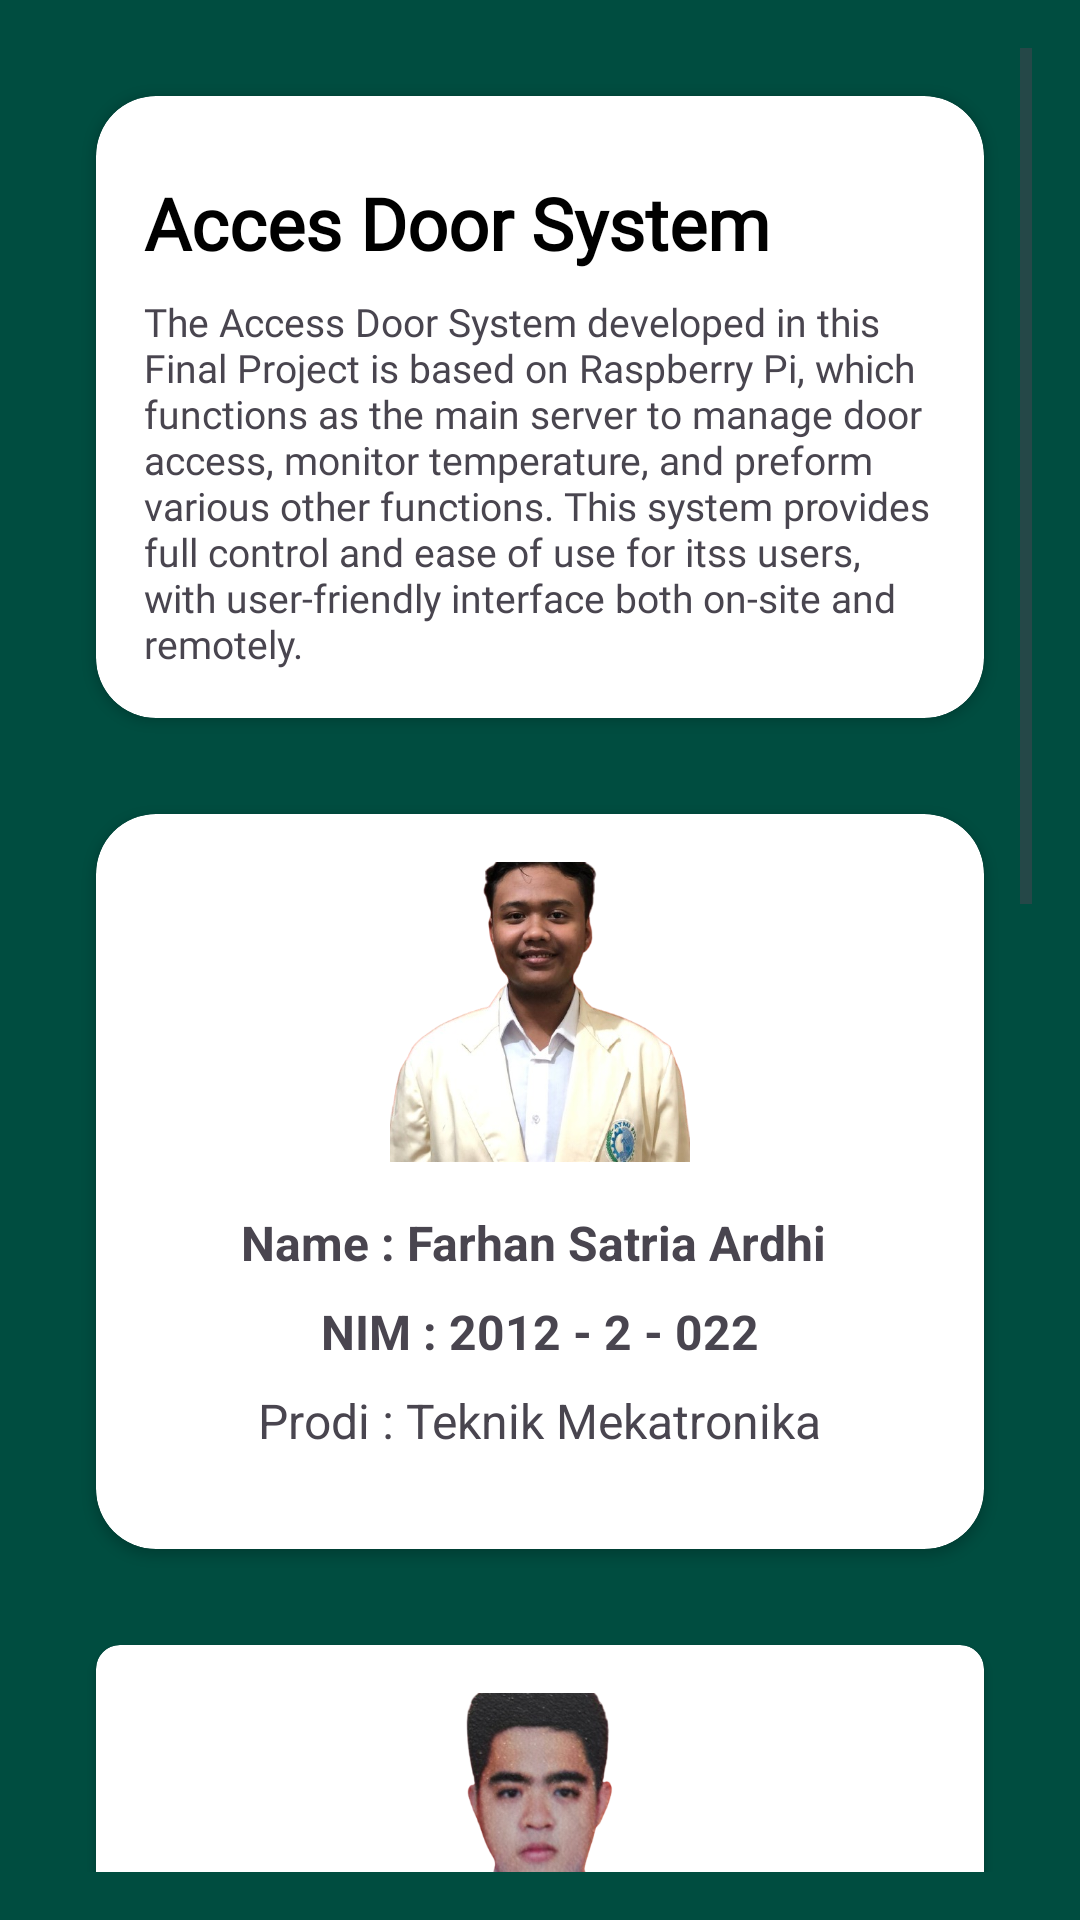

Produce the Android XML layout that renders to this screen, including the resource entries it uses.
<!-- AndroidManifest.xml: application theme Theme.EmbedSystem -->
<!-- res/layout/fragment_about.xml -->
<?xml version="1.0" encoding="utf-8"?>
<ScrollView xmlns:android="http://schemas.android.com/apk/res/android"
    xmlns:tools="http://schemas.android.com/tools"
    android:layout_width="match_parent"
    android:layout_height="match_parent"
    android:background="@color/green"
    android:padding="16dp"
    xmlns:app="http://schemas.android.com/apk/res-auto"
    tools:context=".guest.About">

    <LinearLayout
        android:layout_width="match_parent"
        android:layout_height="wrap_content"
        android:orientation="vertical">

        <androidx.cardview.widget.CardView
            android:layout_width="match_parent"
            android:layout_height="wrap_content"
            android:layout_margin="16dp"
            app:cardCornerRadius="20dp"
            android:elevation="3dp">

            <LinearLayout
                android:layout_width="match_parent"
                android:layout_height="wrap_content"
                android:orientation="vertical"
                android:padding="16dp">

                <TextView
                    android:id="@+id/text_heading"
                    android:layout_width="wrap_content"
                    android:layout_height="wrap_content"
                    android:layout_marginTop="10dp"
                    android:text="Acces Door System"
                    android:textColor="@color/black"
                    android:fontFamily="@font/roboto"
                    android:textSize="24sp"
                    android:textStyle="bold"
                    android:layout_gravity="left"
                    android:layout_alignParentStart="true"
                    android:layout_alignParentTop="true"/>

                <TextView
                    android:layout_width="wrap_content"
                    android:layout_height="wrap_content"
                    android:layout_gravity="left"
                    android:text= "The Access Door System developed in this Final Project is based on Raspberry Pi, which functions as the main server to manage door access, monitor temperature, and preform various other functions. This system provides full control and ease of use for itss users, with user-friendly interface both on-site and remotely."
                    android:fontFamily="@font/roboto"
                    android:textSize="13sp"
                    android:layout_below="@id/text_heading"
                    android:layout_alignStart="@id/text_heading"
                    android:layout_marginTop="8dp"/>

            </LinearLayout>

        </androidx.cardview.widget.CardView>

        <androidx.cardview.widget.CardView
            android:layout_width="match_parent"
            android:layout_height="wrap_content"
            android:layout_margin="16dp"
            app:cardCornerRadius="20dp"
            android:elevation="3dp">

            <LinearLayout
                android:layout_width="match_parent"
                android:layout_height="wrap_content"
                android:orientation="vertical"
                android:padding="16dp">

                

                
                <ImageView
                    android:layout_width="100dp"
                    android:layout_height="100dp"
                    android:layout_gravity="center"
                    android:layout_marginBottom="16dp"
                    android:scaleType="centerCrop"
                    android:src="@drawable/farhan" />

                <TextView
                    android:layout_width="wrap_content"
                    android:layout_height="wrap_content"
                    android:layout_gravity="center"
                    android:text="Name : Farhan Satria Ardhi "
                    android:textSize="16sp"
                    android:textStyle="bold"
                    android:layout_marginBottom="8dp" />

                
                <TextView
                    android:layout_width="wrap_content"
                    android:layout_height="wrap_content"
                    android:layout_gravity="center"
                    android:text="NIM : 2012 - 2 - 022"
                    android:textSize="16sp"
                    android:textStyle="bold"
                    android:layout_marginBottom="8dp" />

                
                <TextView
                    android:layout_width="wrap_content"
                    android:layout_height="wrap_content"
                    android:layout_gravity="center"
                    android:text="Prodi : Teknik Mekatronika"
                    android:textSize="16sp"
                    android:layout_marginBottom="16dp" />

            </LinearLayout>
        </androidx.cardview.widget.CardView>

        <androidx.cardview.widget.CardView
            android:layout_width="match_parent"
            android:layout_height="wrap_content"
            android:layout_margin="16dp"
            app:cardCornerRadius="8dp"
            android:elevation="3dp">

            <LinearLayout
                android:layout_width="match_parent"
                android:layout_height="wrap_content"
                android:orientation="vertical"
                android:padding="16dp">

                
                <ImageView
                    android:layout_width="100dp"
                    android:layout_height="100dp"
                    android:layout_gravity="center"
                    android:src="@drawable/raka"
                    android:scaleType="centerCrop"
                    android:layout_marginBottom="16dp" />

                
                <TextView
                    android:layout_width="wrap_content"
                    android:layout_height="wrap_content"
                    android:layout_gravity="center"
                    android:text="Name : Agustinus Raka Adiprasetyo "
                    android:textSize="16sp"
                    android:textStyle="bold"
                    android:layout_marginBottom="8dp" />

                
                <TextView
                    android:layout_width="wrap_content"
                    android:layout_height="wrap_content"
                    android:layout_gravity="center"
                    android:text="NIM : 2012 - 2 - 003"
                    android:textSize="16sp"
                    android:textStyle="bold"
                    android:layout_marginBottom="8dp" />

                
                <TextView
                    android:layout_width="wrap_content"
                    android:layout_height="wrap_content"
                    android:layout_gravity="center"
                    android:text="Prodi : Teknik Mekatronika"
                    android:textSize="16sp"
                    android:layout_marginBottom="16dp" />

            </LinearLayout>
        </androidx.cardview.widget.CardView>

        <androidx.cardview.widget.CardView
            android:layout_width="match_parent"
            android:layout_height="wrap_content"
            android:layout_margin="16dp"
            app:cardCornerRadius="8dp"
            android:elevation="3dp">

            <LinearLayout
                android:layout_width="match_parent"
                android:layout_height="wrap_content"
                android:orientation="vertical"
                android:padding="16dp">

                
                <ImageView
                    android:layout_width="100dp"
                    android:layout_height="100dp"
                    android:layout_gravity="center"
                    android:src="@drawable/marioey"
                    android:scaleType="centerCrop"
                    android:layout_marginBottom="16dp" />

                
                <TextView
                    android:layout_width="wrap_content"
                    android:layout_height="wrap_content"
                    android:layout_gravity="center"
                    android:text="Name : Mario Putra Wibawa"
                    android:textSize="16sp"
                    android:textStyle="bold"
                    android:layout_marginBottom="8dp" />

                
                <TextView
                    android:layout_width="wrap_content"
                    android:layout_height="wrap_content"
                    android:layout_gravity="center"
                    android:text="NIM : 2012 - 2 - 030"
                    android:textSize="16sp"
                    android:textStyle="bold"
                    android:layout_marginBottom="8dp" />

                
                <TextView
                    android:layout_width="wrap_content"
                    android:layout_height="wrap_content"
                    android:layout_gravity="center"
                    android:text="Prodi : Teknik Mekatronika"
                    android:textSize="16sp"
                    android:layout_marginBottom="16dp" />

            </LinearLayout>
        </androidx.cardview.widget.CardView>

        <androidx.cardview.widget.CardView
            android:layout_width="match_parent"
            android:layout_height="wrap_content"
            android:layout_margin="16dp"
            app:cardCornerRadius="8dp"
            android:elevation="3dp">

            <LinearLayout
                android:layout_width="match_parent"
                android:layout_height="wrap_content"
                android:orientation="vertical"
                android:padding="16dp">

                
                <ImageView
                    android:layout_width="100dp"
                    android:layout_height="100dp"
                    android:layout_gravity="center"
                    android:src="@drawable/wano"
                    android:scaleType="centerCrop"
                    android:layout_marginBottom="16dp" />

                
                <TextView
                    android:layout_width="wrap_content"
                    android:layout_height="wrap_content"
                    android:layout_gravity="center"
                    android:text="Name : Pipin Wanodia "
                    android:textSize="16sp"
                    android:textStyle="bold"
                    android:layout_marginBottom="8dp" />

                
                <TextView
                    android:layout_width="wrap_content"
                    android:layout_height="wrap_content"
                    android:layout_gravity="center"
                    android:text="NIM : 2012 - 2 - 038"
                    android:textSize="16sp"
                    android:textStyle="bold"
                    android:layout_marginBottom="8dp" />

                
                <TextView
                    android:layout_width="wrap_content"
                    android:layout_height="wrap_content"
                    android:layout_gravity="center"
                    android:text="Prodi : Teknik Mekatronika"
                    android:textSize="16sp"
                    android:layout_marginBottom="16dp" />

            </LinearLayout>
        </androidx.cardview.widget.CardView>

    </LinearLayout>

</ScrollView>
<!-- resources referenced by this layout -->
<resources>
  <color name="black">#FF000000</color>
  <color name="green">#004D40</color>
  <!-- drawable farhan: jpeg bitmap (drawable, 253545 bytes) -->
  <!-- drawable raka: png bitmap (drawable, 203852 bytes) -->
  <!-- drawable wano: png bitmap (drawable, 117304 bytes) -->
  <style name="Theme.EmbedSystem" parent="Base.Theme.EmbedSystem" />
  <style name="Base.Theme.EmbedSystem" parent="Theme.Material3.DayNight.NoActionBar">
          
          
          <item name="colorPrimary">@color/green</item>
      </style>
</resources>
